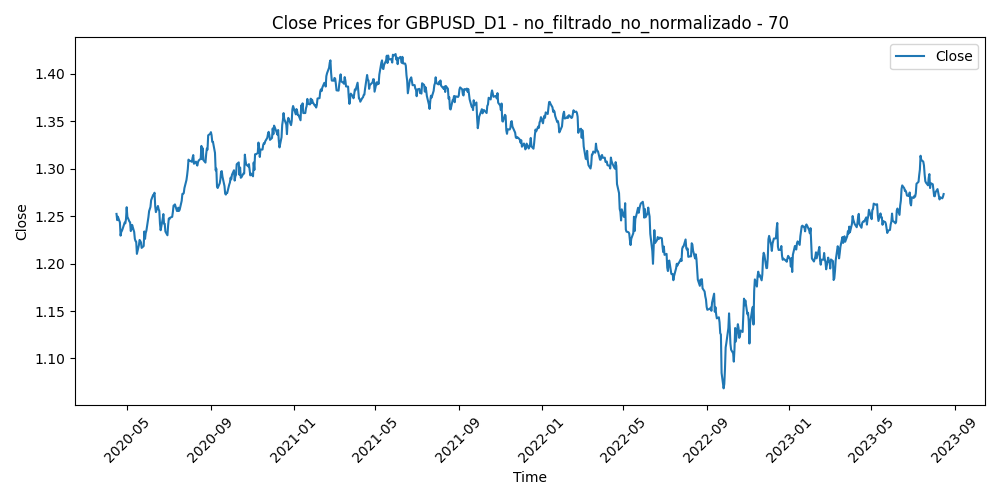

The file beside this chart, header and first rows:
Time, Close, Volume, diferencia_media_70
2020-04-15, 1.252, 82889, 0.01846
2020-04-16, 1.246, 86993, 0.02415
2020-04-17, 1.249, 81849, 0.0197
2020-04-20, 1.243, 66269, 0.02495
2020-04-21, 1.229, 87185, 0.03783
2020-04-22, 1.233, 69080, 0.03281
2020-04-23, 1.235, 88015, 0.03065
2020-04-24, 1.236, 71380, 0.02775
2020-04-27, 1.243, 63250, 0.0203
2020-04-28, 1.242, 70789, 0.02017
2020-04-29, 1.247, 71884, 0.01455
2020-04-30, 1.259, 91809, 0.001501
2020-05-01, 1.249, 69952, 0.01067
2020-05-04, 1.244, 70753, 0.01491
2020-05-05, 1.243, 74081, 0.01482
2020-05-06, 1.234, 68555, 0.02311
2020-05-07, 1.236, 78896, 0.02008
2020-05-08, 1.241, 57308, 0.01442
2020-05-11, 1.233, 75526, 0.02081
2020-05-12, 1.226, 87621, 0.02706
2020-05-13, 1.224, 97161, 0.02831
2020-05-14, 1.223, 88296, 0.02785
2020-05-15, 1.21, 83724, 0.03966
2020-05-18, 1.22, 80226, 0.02931
2020-05-19, 1.225, 80648, 0.02298
2020-05-20, 1.224, 75844, 0.02303
2020-05-21, 1.222, 70647, 0.02333
2020-05-22, 1.216, 69256, 0.02789
2020-05-25, 1.218, 52184, 0.02479
2020-05-26, 1.234, 76741, 0.008479
2020-05-27, 1.226, 99161, 0.01529
2020-05-28, 1.232, 92824, 0.008265
2020-05-29, 1.235, 111600, 0.005003
2020-06-01, 1.249, 86007, -0.009869
2020-06-02, 1.255, 91506, -0.01681
2020-06-03, 1.258, 99703, -0.01961
2020-06-04, 1.26, 99517, -0.02211
2020-06-05, 1.267, 100925, -0.02943
2020-06-08, 1.272, 76589, -0.03514
2020-06-09, 1.273, 84312, -0.03565
2020-06-10, 1.275, 106601, -0.03765
2020-06-11, 1.26, 139994, -0.02374
2020-06-12, 1.254, 141586, -0.01845
2020-06-15, 1.261, 132804, -0.02564
2020-06-16, 1.257, 132461, -0.02273
2020-06-17, 1.256, 109787, -0.02138
2020-06-18, 1.242, 111827, -0.008195
2020-06-19, 1.235, 94290, -0.001063
2020-06-22, 1.247, 83984, -0.01269
2020-06-23, 1.252, 109961, -0.01712
2020-06-24, 1.242, 105093, -0.00592
2020-06-25, 1.242, 92291, -0.00441
2020-06-26, 1.234, 80718, 0.004763
2020-06-29, 1.23, 75397, 0.00976
2020-06-30, 1.24, 79074, 0.0003807
2020-07-01, 1.247, 82497, -0.006183
2020-07-02, 1.247, 74065, -0.005141
2020-07-03, 1.248, 65117, -0.006595
2020-07-06, 1.249, 69128, -0.007397
2020-07-07, 1.254, 83172, -0.01233
... 808 more rows
